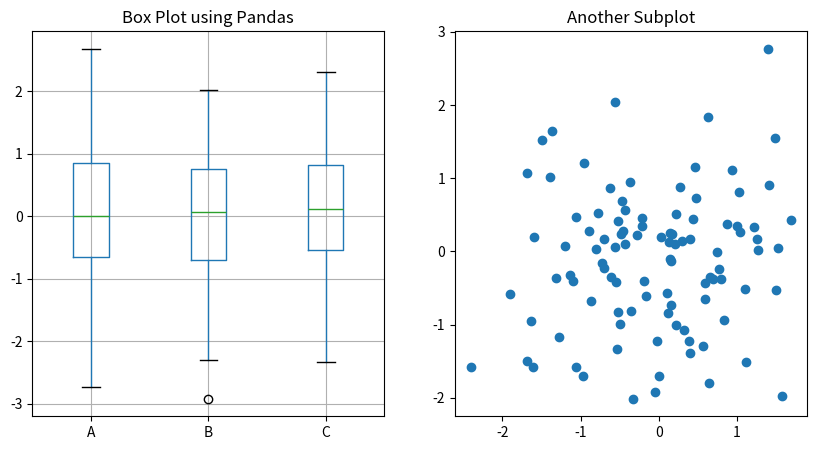

The script that saved this image:
import matplotlib.pyplot as plt
import pandas as pd
import numpy as np

# Create a DataFrame with sample data
df = pd.DataFrame(np.random.randn(100, 3), columns=['A', 'B', 'C'])

# Create a Matplotlib subplot layout
fig, axs = plt.subplots(1, 2, figsize=(10, 5))

# Plot the box plot created with Pandas on the first subplot
box_plot_ax = df.boxplot(ax=axs[0])
axs[0].set_title('Box Plot using Pandas')

# Plot another subplot (for comparison or additional plots)
axs[1].scatter(np.random.randn(100), np.random.randn(100))
axs[1].set_title('Another Subplot')

# Show the entire subplot layout
plt.show()